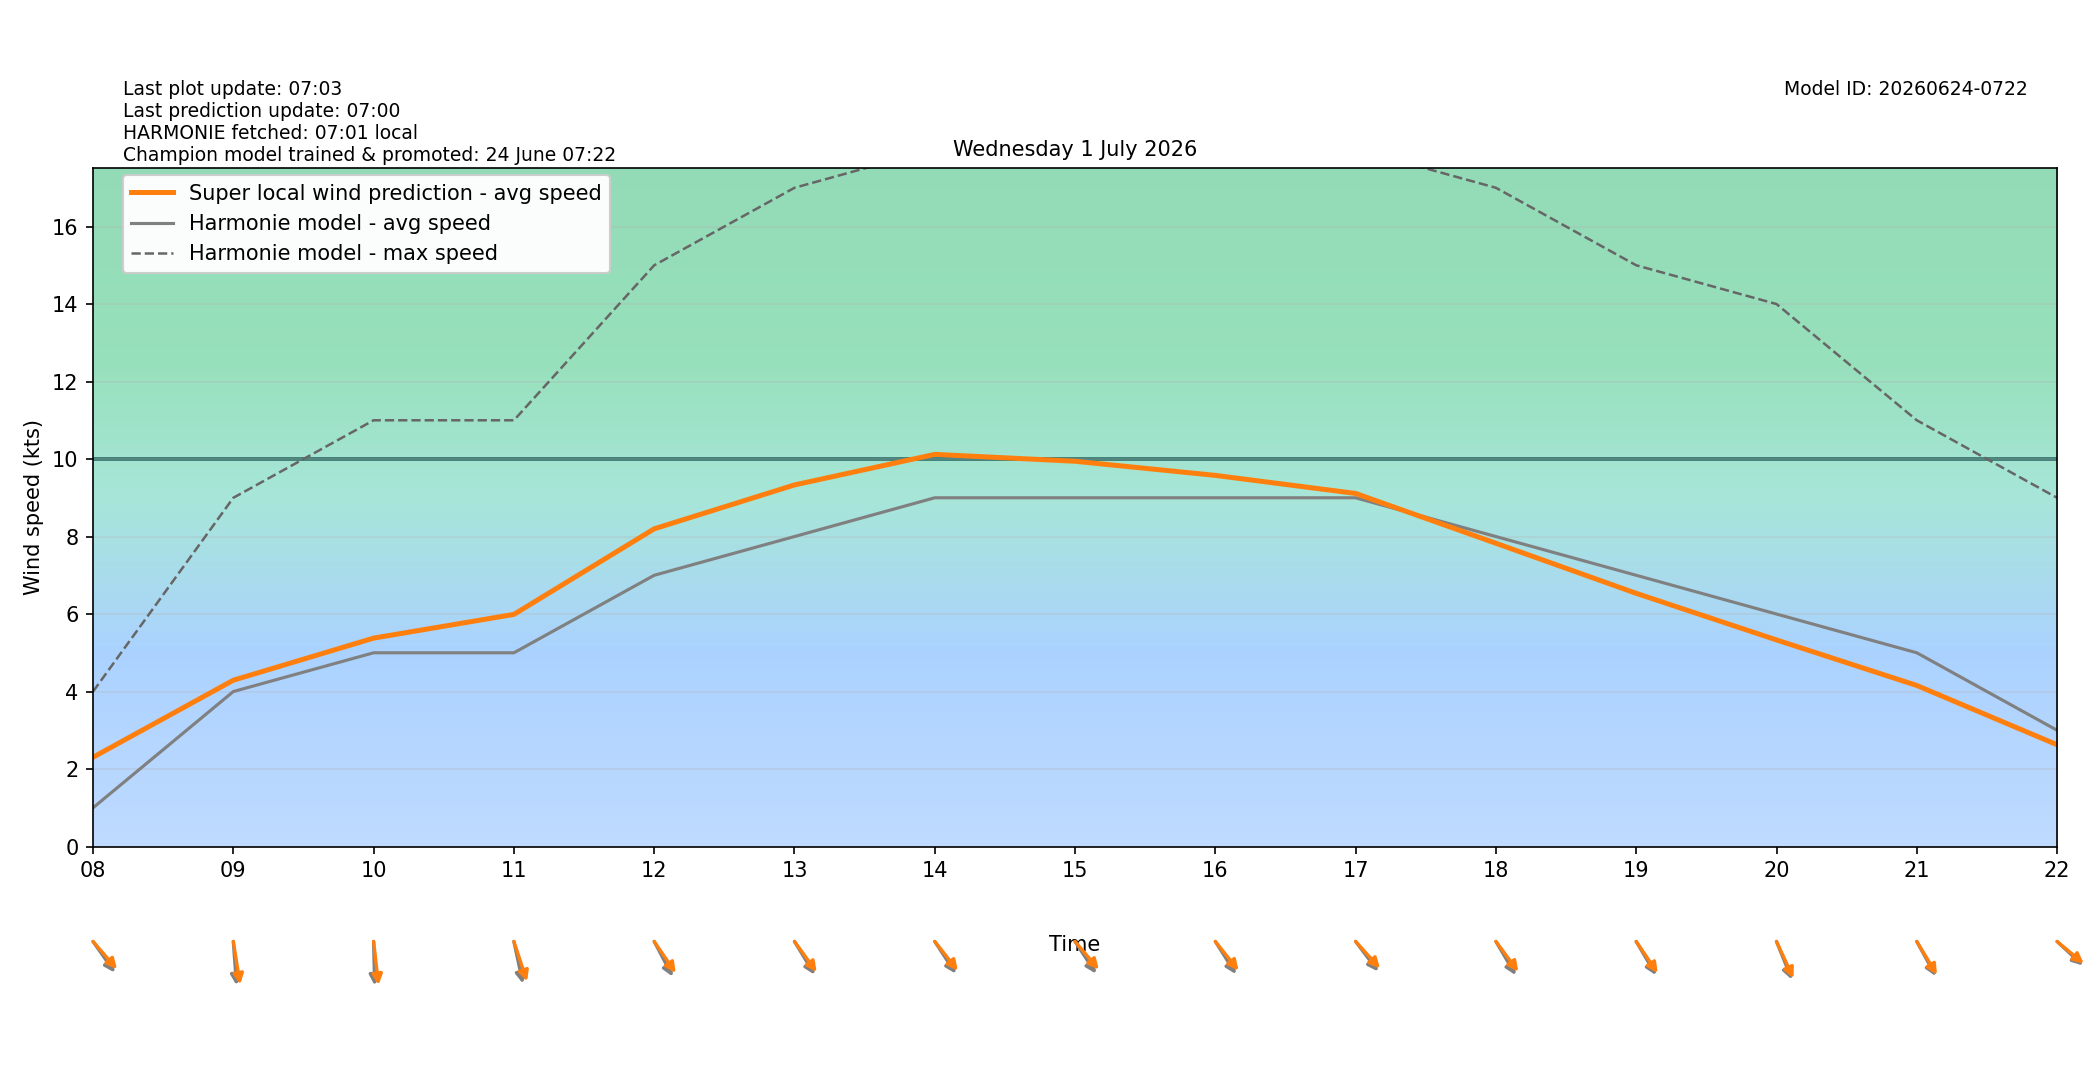

The file beside this chart, header and first rows:
target_time_utc, target_time_local, hour_utc, hour_local, forecast_wind_speed, forecast_wind_min, forecast_wind_max, lstm_pred_wind_speed, delta_speed_lstm_minus_forecast, forecast_wind_dir_deg, lstm_pred_wind_dir_deg, delta_dir_lstm_minus_forecast
2026-06-30T22:00:00Z, 2026-07-01T00:00:00+0200, 22, 00, 2.0, 2.0, 3.0, 1.216, -0.7841, 239.0, 237.4, -1.617
2026-06-30T23:00:00Z, 2026-07-01T01:00:00+0200, 23, 01, 1.0, 1.0, 2.0, 0.6807, -0.3193, 241.0, 236.9, -4.052
2026-07-01T00:00:00Z, 2026-07-01T02:00:00+0200, 00, 02, 1.0, 1.0, 1.0, 0.6021, -0.3979, 199.0, 193.8, -5.207
2026-07-01T01:00:00Z, 2026-07-01T03:00:00+0200, 01, 03, 2.0, 2.0, 2.0, 1.068, -0.9316, 178.0, 175.1, -2.915
2026-07-01T02:00:00Z, 2026-07-01T04:00:00+0200, 02, 04, 3.0, 3.0, 4.0, 1.859, -1.141, 184.0, 178.6, -5.415
2026-07-01T03:00:00Z, 2026-07-01T05:00:00+0200, 03, 05, 4.0, 4.0, 6.0, 2.604, -1.396, 172.0, 167, -5.006
2026-07-01T04:00:00Z, 2026-07-01T06:00:00+0200, 04, 06, 3.0, 3.0, 6.0, 1.929, -1.071, 148.0, 143.4, -4.551
2026-07-01T05:00:00Z, 2026-07-01T07:00:00+0200, 05, 07, 1.0, 1.0, 4.0, 0.9143, -0.08565, 111.0, 105.6, -5.373
2026-07-01T06:00:00Z, 2026-07-01T08:00:00+0200, 06, 08, 1.0, 1.0, 4.0, 2.304, 1.304, 315.0, 308.9, -6.069
2026-07-01T07:00:00Z, 2026-07-01T09:00:00+0200, 07, 09, 4.0, 4.0, 9.0, 4.292, 0.2924, 354.0, 347.2, -6.794
2026-07-01T08:00:00Z, 2026-07-01T10:00:00+0200, 08, 10, 5.0, 5.0, 11.0, 5.378, 0.3784, 358.0, 350.8, -7.23
2026-07-01T09:00:00Z, 2026-07-01T11:00:00+0200, 09, 11, 5.0, 5.0, 11.0, 5.991, 0.9911, 343.0, 334.8, -8.182
2026-07-01T10:00:00Z, 2026-07-01T12:00:00+0200, 10, 12, 7.0, 7.0, 15.0, 8.199, 1.199, 323.0, 315.8, -7.225
2026-07-01T11:00:00Z, 2026-07-01T13:00:00+0200, 11, 13, 8.0, 8.0, 17.0, 9.332, 1.332, 319.0, 313.9, -5.058
2026-07-01T12:00:00Z, 2026-07-01T14:00:00+0200, 12, 14, 9.0, 9.0, 18.0, 10.12, 1.12, 317.0, 311.5, -5.452
2026-07-01T13:00:00Z, 2026-07-01T15:00:00+0200, 13, 15, 9.0, 9.0, 18.0, 9.943, 0.9427, 317.0, 309.6, -7.362
2026-07-01T14:00:00Z, 2026-07-01T16:00:00+0200, 14, 16, 9.0, 9.0, 18.0, 9.578, 0.578, 318.0, 311.3, -6.672
2026-07-01T15:00:00Z, 2026-07-01T17:00:00+0200, 15, 17, 9.0, 9.0, 18.0, 9.112, 0.1121, 313.0, 307.8, -5.215
2026-07-01T16:00:00Z, 2026-07-01T18:00:00+0200, 16, 18, 8.0, 8.0, 17.0, 7.826, -0.1741, 320.0, 313.4, -6.605
2026-07-01T17:00:00Z, 2026-07-01T19:00:00+0200, 17, 19, 7.0, 7.0, 15.0, 6.534, -0.4658, 320.0, 315.9, -4.118
2026-07-01T18:00:00Z, 2026-07-01T20:00:00+0200, 18, 20, 6.0, 6.0, 14.0, 5.332, -0.6684, 330.0, 326.6, -3.415
2026-07-01T19:00:00Z, 2026-07-01T21:00:00+0200, 19, 21, 5.0, 5.0, 11.0, 4.157, -0.8434, 322.0, 319.2, -2.839
2026-07-01T20:00:00Z, 2026-07-01T22:00:00+0200, 20, 22, 3.0, 3.0, 9.0, 2.627, -0.3732, 303.0, 300.1, -2.857
2026-07-01T21:00:00Z, 2026-07-01T23:00:00+0200, 21, 23, 3.0, 3.0, 5.0, 2.002, -0.9984, 227.0, 223.9, -3.065
